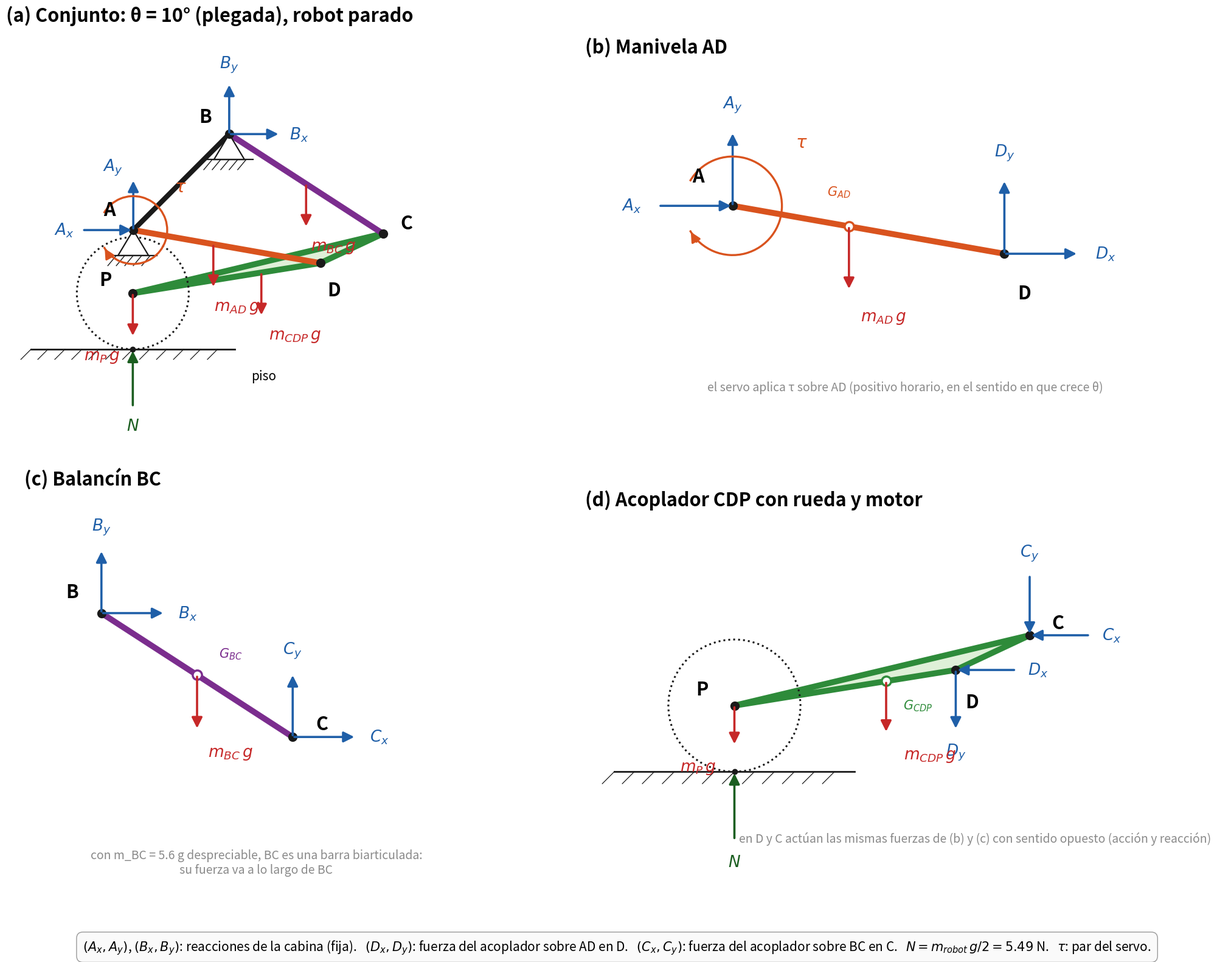

This figure's Python source: (Note: this script raises an exception after producing the figure.)
"""Diagramas de cuerpo libre de la pata con la cabina fija, en la postura mas desfavorable: theta = 10 (plegada),
robot parado sobre las ruedas (N = m_robot g / 2). Cuatro paneles: el conjunto con las fuerzas externas, y cada
cuerpo por separado: manivela AD, balancin BC, acoplador CDP con la rueda y el motor.
Las ecuaciones de equilibrio y los numeros estan en dcl_resumen.pdf y en la seccion 4 de ../dinamica/dinamica_pata.m.
Genera dcl_pata.png en esta carpeta.      python dcl_pata.py
"""
import math, os
import matplotlib
matplotlib.use("Agg")
import matplotlib.pyplot as plt
from matplotlib.patches import Arc, FancyArrowPatch, Polygon, Circle

AB, AD, BC, CD, DP = 80.0, 112.0, 108.0, 40.8, 112.0     # mm (escala 80, STEP del 14/9)
ANG_AB, DELTA, THETA, Rw = 45.0, 164.0, 10.0, 33.0        # grados, mm
fAD, fBC, fCDP = 0.428, 0.5, 0.3145
r = math.radians

# ---- geometria en theta = 10 (misma que dinamica_pata.m) ----
t, a45, dl = r(THETA), r(ANG_AB), r(DELTA)
BD = math.sqrt(AB**2 + AD**2 - 2*AB*AD*math.cos(t + a45))
a1 = math.acos((AD**2 + BD**2 - AB**2)/(2*AD*BD)); a2 = math.acos((CD**2 + BD**2 - BC**2)/(2*CD*BD))
psi = math.pi - t - a1 - a2
A = (0.0, 0.0); B = (AB*math.cos(a45), AB*math.sin(a45)); D = (AD*math.cos(t), -AD*math.sin(t))
C = (D[0] + CD*math.cos(psi), D[1] + CD*math.sin(psi)); P = (D[0] + DP*math.cos(psi + dl), D[1] + DP*math.sin(psi + dl))
Q = (P[0], P[1] - Rw)                                     # punto de contacto con el piso
GAD = (fAD*D[0], fAD*D[1]); GBC = (B[0] + fBC*(C[0] - B[0]), B[1] + fBC*(C[1] - B[1]))
GCDP = (D[0] + fCDP*(P[0] - D[0]), D[1] + fCDP*(P[1] - D[1]))

NEGRO, GRIS, NARANJA, VIOLETA, VERDE = "#1a1a1a", "#8a8a8a", "#d9531e", "#7b2d8e", "#2e8b3a"
AZUL, ROJO, VERDE2 = "#1f5fa8", "#c62828", "#1b5e20"       # fuerzas de pasador / pesos / piso
FS = 19


def fuerza(ax, p, d, txt, color, L=30, hacia=False, dtxt=(0, 0), fs=FS):
    """Flecha de fuerza en el punto p con direccion d. hacia=True: la flecha llega a p (cola en p - L d)."""
    n = math.hypot(*d); d = (d[0]/n, d[1]/n)
    if hacia:
        cola, punta, lab = (p[0] - L*d[0], p[1] - L*d[1]), p, (p[0] - (L + 11)*d[0], p[1] - (L + 11)*d[1])
    else:
        cola, punta = p, (p[0] + L*d[0], p[1] + L*d[1]); lab = (punta[0] + 11*d[0], punta[1] + 11*d[1])
    ax.add_patch(FancyArrowPatch(cola, punta, arrowstyle="-|>", mutation_scale=26, color=color, lw=2.6, zorder=8))
    ax.text(lab[0] + dtxt[0], lab[1] + dtxt[1], txt, fontsize=fs, color=color, ha="center", va="center", fontweight="bold", zorder=9)


def par(ax, c, txt, color, rad=20, horario=True, dtxt=(0, 0)):
    a1_, a2_ = (150, -150) if horario else (-150, 150)
    ax.add_patch(Arc(c, 2*rad, 2*rad, angle=0, theta1=min(a1_, a2_), theta2=max(a1_, a2_), color=color, lw=2.4, zorder=8))
    e = (c[0] + rad*math.cos(r(a2_)), c[1] + rad*math.sin(r(a2_)))
    s = 1 if a2_ > a1_ else -1
    tg = (-s*math.sin(r(a2_)), s*math.cos(r(a2_)))
    ax.add_patch(FancyArrowPatch((e[0] - 6*tg[0], e[1] - 6*tg[1]), e, arrowstyle="-|>", mutation_scale=24, color=color, lw=2.4, zorder=8))
    ax.text(c[0] + dtxt[0], c[1] + rad + 12 + dtxt[1], txt, fontsize=FS + 2, color=color, ha="center", va="center", fontweight="bold", zorder=9)


def punto(ax, p, nm, off, fs=22):
    ax.plot(*p, "o", color=NEGRO, ms=10, zorder=7)
    ax.text(p[0] + off[0], p[1] + off[1], nm, fontsize=fs, fontweight="bold", ha="center", va="center", zorder=9)


def cm(ax, p, nm, col, off):
    ax.plot(*p, "o", color="white", mec=col, mew=2.5, ms=11, zorder=7)
    ax.text(p[0] + off[0], p[1] + off[1], nm, fontsize=15, color=col, ha="center", va="center", fontweight="bold", zorder=9)


def apoyo(ax, p):
    """Pivote fijo a la cabina: triangulo y rayado."""
    tri = [(p[0], p[1]), (p[0] - 9, p[1] - 15), (p[0] + 9, p[1] - 15)]
    ax.add_patch(Polygon(tri, closed=True, facecolor="white", edgecolor=NEGRO, lw=1.6, zorder=5))
    ax.plot([p[0] - 14, p[0] + 14], [p[1] - 15, p[1] - 15], color=NEGRO, lw=1.6, zorder=5)
    for k in range(-2, 3):
        ax.plot([p[0] + 5*k, p[0] + 5*k - 5], [p[1] - 15, p[1] - 21], color=NEGRO, lw=1, zorder=5)


def piso(ax, xq, y, ancho=60):
    ax.plot([xq - ancho, xq + ancho], [y, y], color=NEGRO, lw=2, zorder=4)
    for k in range(-ancho, ancho, 10):
        ax.plot([xq + k, xq + k - 6], [y, y - 6], color=NEGRO, lw=0.9, zorder=4)


def barra_AD(ax): ax.plot([A[0], D[0]], [A[1], D[1]], color=NARANJA, lw=7, solid_capstyle="round", zorder=3)
def barra_BC(ax): ax.plot([B[0], C[0]], [B[1], C[1]], color=VIOLETA, lw=7, solid_capstyle="round", zorder=3)
def acoplador(ax):
    ax.add_patch(Polygon([D, C, P], closed=True, facecolor="#dff0d8", edgecolor=VERDE, lw=7, joinstyle="round", zorder=2))
    ax.add_patch(Circle(P, Rw, fill=False, color=NEGRO, lw=2.2, ls=":", zorder=2))
    ax.plot(*Q, "o", color=NEGRO, ms=6, zorder=6)


fig, axs = plt.subplots(2, 2, figsize=(22, 16), dpi=150)
for ax in axs.ravel():
    ax.set_aspect("equal"); ax.axis("off")

# ---------- (a) conjunto ----------
ax = axs[0, 0]
ax.set_title("(a) Conjunto: θ = 10° (plegada), robot parado", fontsize=22, fontweight="bold", loc="left")
ax.plot([A[0], B[0]], [A[1], B[1]], color=NEGRO, lw=6, solid_capstyle="round", zorder=3)
barra_AD(ax); barra_BC(ax); acoplador(ax); apoyo(ax, A); apoyo(ax, B); piso(ax, Q[0], Q[1])
for nm, p, off in [("A", A, (-14, 12)), ("B", B, (-14, 10)), ("C", C, (14, 6)), ("D", D, (8, -16)), ("P", P, (-16, 8))]:
    punto(ax, p, nm, off)
fuerza(ax, A, (1, 0), r"$A_x$", AZUL, hacia=True); fuerza(ax, A, (0, 1), r"$A_y$", AZUL, dtxt=(-12, -4))
par(ax, A, r"$\tau$", NARANJA, dtxt=(28, -6))
fuerza(ax, B, (1, 0), r"$B_x$", AZUL); fuerza(ax, B, (0, 1), r"$B_y$", AZUL)
for G, txt, off in [(GAD, r"$m_{AD}\,g$", (14, 0)), (GBC, r"$m_{BC}\,g$", (16, 0)), (GCDP, r"$m_{CDP}\,g$", (20, 0)), (P, r"$m_P\,g$", (-18, 0))]:
    fuerza(ax, G, (0, -1), txt, ROJO, L=26, dtxt=off)
fuerza(ax, Q, (0, 1), r"$N$", VERDE2, L=34, hacia=True)
ax.text(Q[0] + 70, Q[1] - 12, "piso", fontsize=15, va="top")
ax.set_xlim(-75, 245); ax.set_ylim(-135, 120)

# ---------- (b) manivela AD ----------
ax = axs[0, 1]
ax.set_title("(b) Manivela AD", fontsize=22, fontweight="bold", loc="left")
barra_AD(ax); punto(ax, A, "A", (-14, 12)); punto(ax, D, "D", (8, -16)); cm(ax, GAD, r"$G_{AD}$", NARANJA, (-4, 14))
fuerza(ax, A, (1, 0), r"$A_x$", AZUL, hacia=True); fuerza(ax, A, (0, 1), r"$A_y$", AZUL)
par(ax, A, r"$\tau$", NARANJA, dtxt=(28, -6))
fuerza(ax, GAD, (0, -1), r"$m_{AD}\,g$", ROJO, L=26, dtxt=(14, 0))
fuerza(ax, D, (1, 0), r"$D_x$", AZUL); fuerza(ax, D, (0, 1), r"$D_y$", AZUL)
ax.text(70, -75, "el servo aplica τ sobre AD (positivo horario, en el sentido en que crece θ)", fontsize=14, color=GRIS, ha="center")
ax.set_xlim(-60, 200); ax.set_ylim(-90, 60)

# ---------- (c) balancin BC ----------
ax = axs[1, 0]
ax.set_title("(c) Balancín BC", fontsize=22, fontweight="bold", loc="left")
barra_BC(ax); punto(ax, B, "B", (-14, 10)); punto(ax, C, "C", (14, 6)); cm(ax, GBC, r"$G_{BC}$", VIOLETA, (16, 10))
fuerza(ax, B, (1, 0), r"$B_x$", AZUL); fuerza(ax, B, (0, 1), r"$B_y$", AZUL)
fuerza(ax, GBC, (0, -1), r"$m_{BC}\,g$", ROJO, L=26, dtxt=(16, 0))
fuerza(ax, C, (1, 0), r"$C_x$", AZUL); fuerza(ax, C, (0, 1), r"$C_y$", AZUL)
ax.text(130, -55, "con m_BC = 5.6 g despreciable, BC es una barra biarticulada:\nsu fuerza va a lo largo de BC", fontsize=14, color=GRIS, ha="center", va="top")
ax.set_xlim(20, 260); ax.set_ylim(-90, 115)

# ---------- (d) acoplador CDP + rueda ----------
ax = axs[1, 1]
ax.set_title("(d) Acoplador CDP con rueda y motor", fontsize=22, fontweight="bold", loc="left")
acoplador(ax); piso(ax, Q[0], Q[1])
punto(ax, C, "C", (14, 6)); punto(ax, D, "D", (8, -16)); punto(ax, P, "P", (-16, 8)); cm(ax, GCDP, r"$G_{CDP}$", VERDE, (16, -12))
fuerza(ax, D, (-1, 0), r"$D_x$", AZUL, hacia=True); fuerza(ax, D, (0, -1), r"$D_y$", AZUL)
fuerza(ax, C, (-1, 0), r"$C_x$", AZUL, hacia=True); fuerza(ax, C, (0, -1), r"$C_y$", AZUL, hacia=True)
fuerza(ax, GCDP, (0, -1), r"$m_{CDP}\,g$", ROJO, L=26, dtxt=(22, 0))
fuerza(ax, P, (0, -1), r"$m_P\,g$", ROJO, L=20, dtxt=(-18, 0))
fuerza(ax, Q, (0, 1), r"$N$", VERDE2, L=34, hacia=True)
ax.text(120, -100, "en D y C actúan las mismas fuerzas de (b) y (c) con sentido opuesto (acción y reacción)", fontsize=14, color=GRIS, ha="center", va="top")
ax.set_xlim(-75, 245); ax.set_ylim(-135, 60)

fig.text(0.5, 0.015,
         r"$(A_x, A_y)$, $(B_x, B_y)$: reacciones de la cabina (fija).   $(D_x, D_y)$: fuerza del acoplador sobre AD en D.   "
         r"$(C_x, C_y)$: fuerza del acoplador sobre BC en C.   $N = m_{robot}\,g/2 = 5.49$ N.   $\tau$: par del servo.",
         fontsize=15, ha="center", va="bottom", bbox=dict(boxstyle="round,pad=0.5", facecolor="#fafafa", edgecolor="#999999"))
fig.tight_layout(rect=(0, 0.04, 1, 1))
salida = os.path.join(os.path.dirname(os.path.abspath(__file__)), "dcl_pata.png")
fig.savefig(salida, dpi=150, facecolor="white"); print("guardado", salida)
